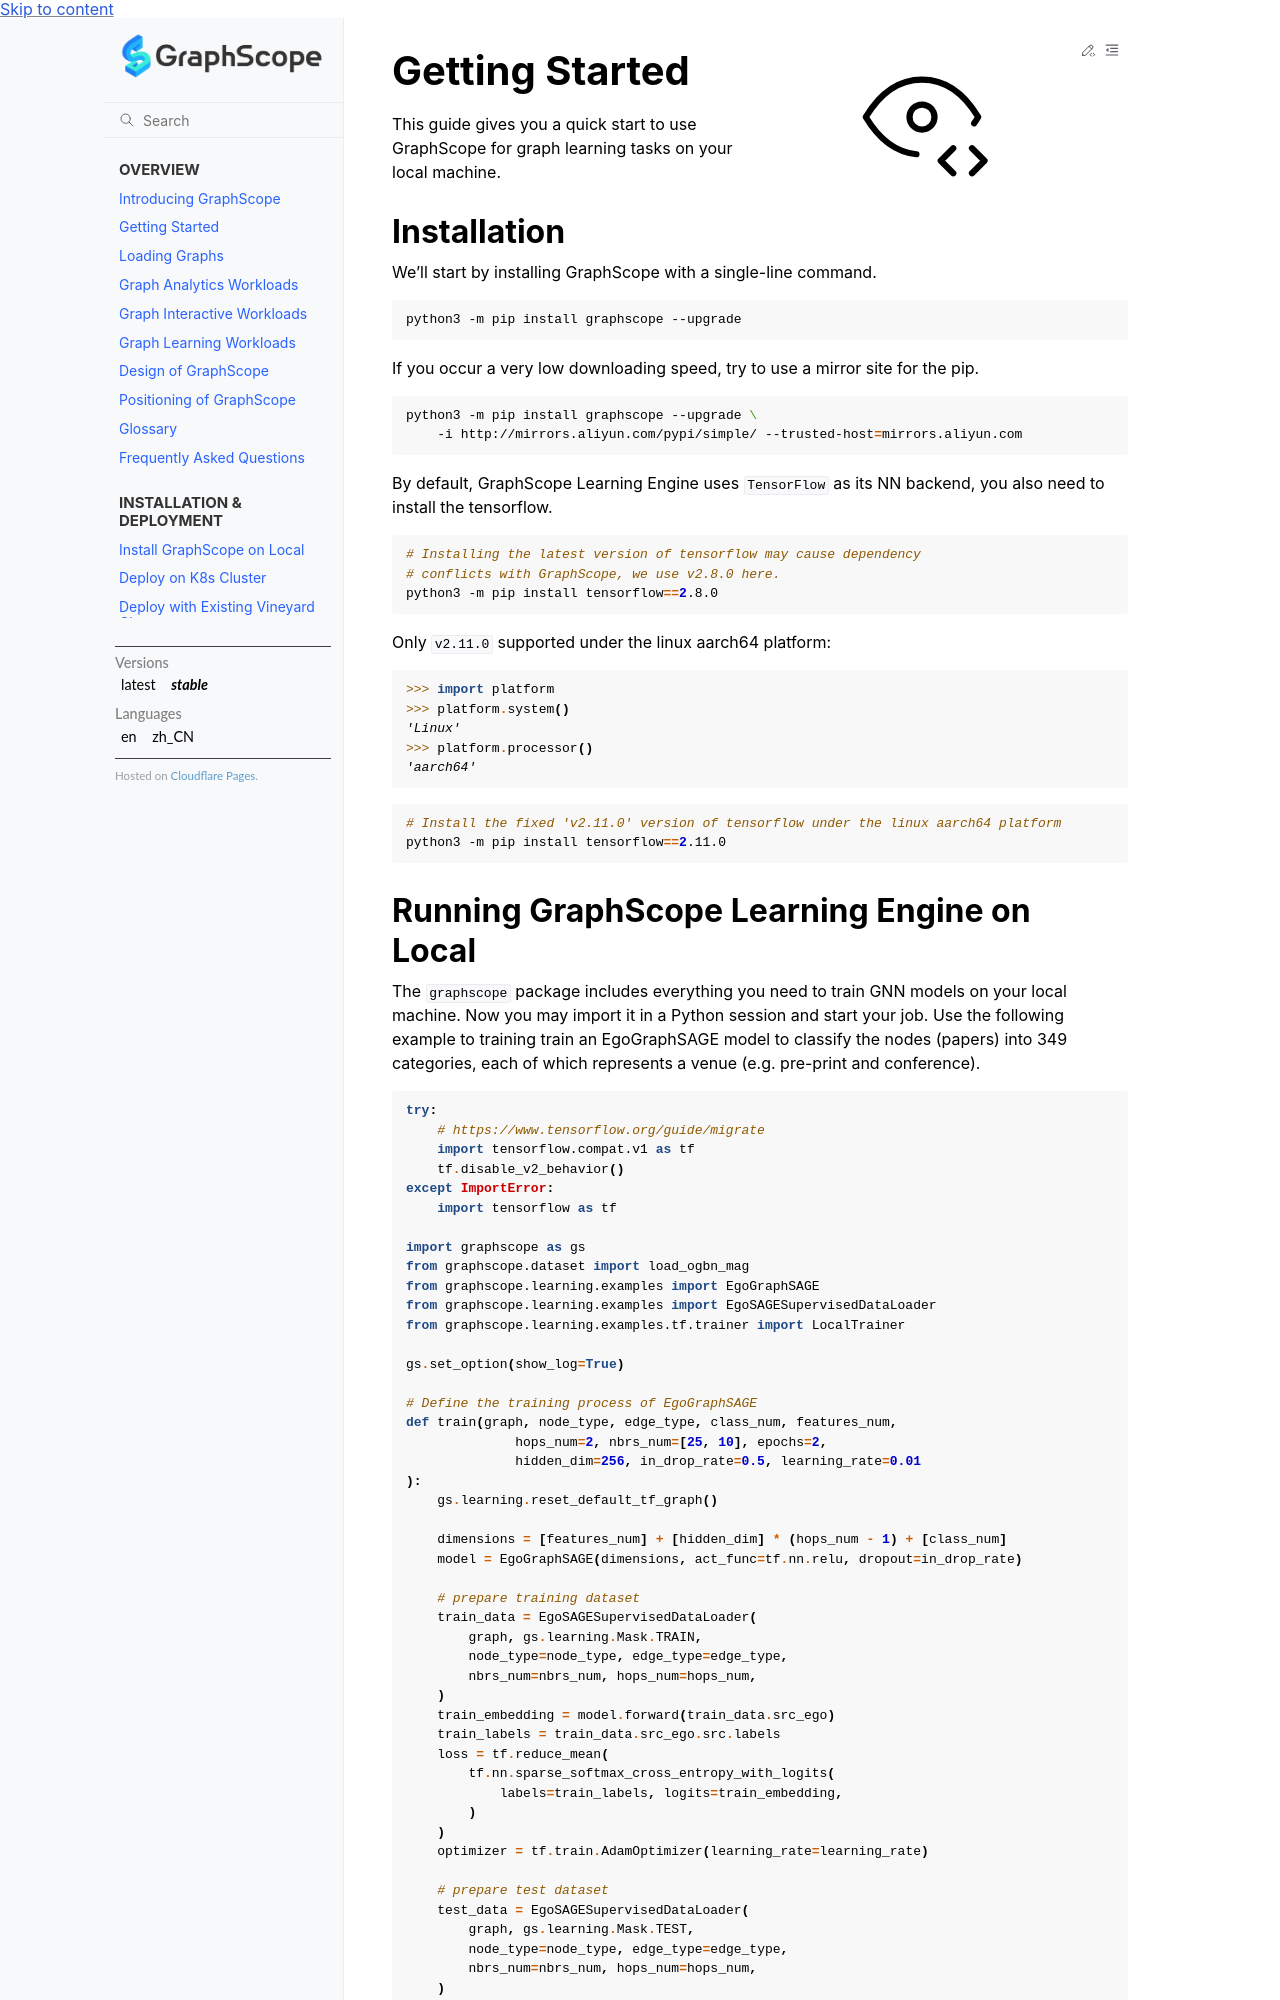

repository: alibaba/GraphScope · page: docs/learning_engine/getting_started.html · generator: sphinx

# Getting Started

This guide gives you a quick start to use GraphScope for graph learning tasks on your local machine.

## Installation

We’ll start by installing GraphScope with a single-line command.

```bash
python3 -m pip install graphscope --upgrade
```

If you occur a very low downloading speed, try to use a mirror site for the pip.

```bash
python3 -m pip install graphscope --upgrade \
    -i http://mirrors.aliyun.com/pypi/simple/ --trusted-host=mirrors.aliyun.com
```

By default, GraphScope Learning Engine uses `TensorFlow` as its NN backend,
you also need to install the tensorflow.

```bash
# Installing the latest version of tensorflow may cause dependency
# conflicts with GraphScope, we use v2.8.0 here.
python3 -m pip install tensorflow==2.8.0
```

Only `v2.11.0` supported under the linux aarch64 platform:

```python
>>> import platform
>>> platform.system()
'Linux'
>>> platform.processor()
'aarch64'
```

```bash
# Install the fixed 'v2.11.0' version of tensorflow under the linux aarch64 platform
python3 -m pip install tensorflow==2.11.0
```
